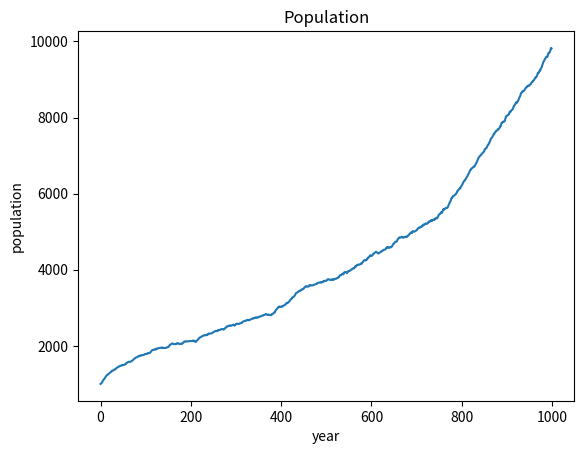
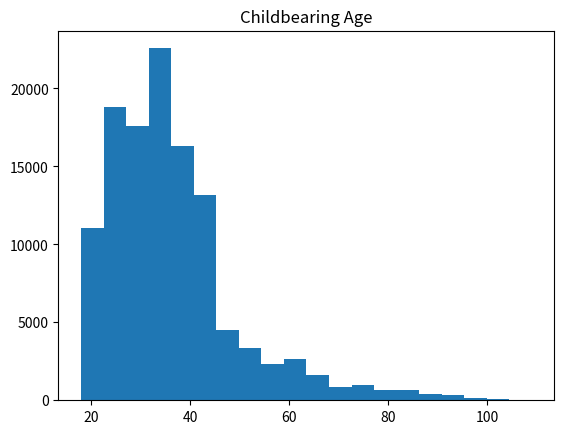
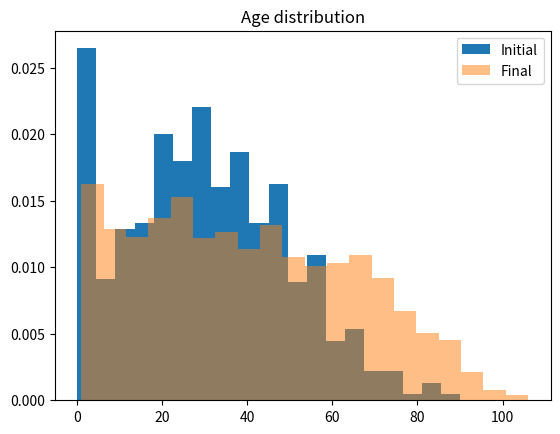

These charts were generated, in order, by the following Python code:
import random
import math
import matplotlib.pyplot as plt
from tqdm import tqdm


class Person:
    def __init__(self, sex):
        self.sex = sex
        self.age = 0
        self.partner = None
        self.children = []
        self.copulated = False

    def fertility(self):
        if self.sex == 'f':
            if self.age < 20:
                return 0.8  # Slightly lower fertility for very young women
            elif 20 <= self.age <= 30:
                return 1.0  # Peak fertility
            elif 31 <= self.age <= 35:
                return 0.8  # Gradual decline begins
            elif 36 <= self.age <= 40:
                return 0.5  # Moderate decline
            elif 41 <= self.age <= 45:
                return 0.2  # Sharp decline
            else:
                return 0.01  # Near menopause, very low fertility
        elif self.sex == 'm':
            if self.age < 20:
                return 0.9  # Slightly lower fertility for very young men
            elif 20 <= self.age <= 35:
                return 1.0  # Peak fertility
            elif 36 <= self.age <= 50:
                return 0.8  # Gradual decline
            elif 51 <= self.age <= 65:
                return 0.3  # Moderate decline
            else:
                return 0.1  # Significant decline with age

    def mortality(self, a=0.005, b=1, c=0.0001, d=0.0001, e=0.077):
        return a * math.exp(- b * self.age) + c + d * math.exp(e * self.age)


def conception_prob(fertility, n_children):
    return min(fertility * 0.25 * 12, 1) / (n_children + 1)


if __name__ == '__main__':
    init_pop_count = 1000
    relationship_prob = 0.1  # per year
    population = []
    for _ in range(init_pop_count // 2):
        population.append(Person('m'))
        population.append(Person('f'))

    init_ages = []
    for p in population:
        age = max(int(random.normalvariate(30, 20)), 0)
        p.age = age
        init_ages.append(age)

    pop_sizes = []
    child_bearing_ages = []
    n_years = 1000
    for _ in tqdm(range(n_years)):
        pop_sizes.append(len(population))
        random.shuffle(population)
        babies = []
        for i in range(len(population) - 1):
            if population[i].age >= 18:
                if not population[i].partner:
                    if 18 <= population[i + 1].age <= population[i].age + 10 and not population[i + 1].partner:
                        if random.random() < relationship_prob and population[i].sex != population[i + 1].sex:
                            population[i].partner = population[i + 1]
                            population[i + 1].partner = population[i]
                else:
                    if not population[i].copulated:
                        population[i].copulated = True
                        population[i].partner.copulated = True
                        if random.random() < conception_prob(
                                population[i].fertility() * population[i].partner.fertility(),
                                len(population[i].children)):
                            if random.random() <= 0.5:
                                baby = Person('m')
                            else:
                                baby = Person('f')
                            child_bearing_ages.append(population[i].age)
                            child_bearing_ages.append(population[i].partner.age)
                            babies.append(baby)
                            population[i].children.append(baby)
                            population[i].partner.children.append(baby)

        population.extend(babies)

        deaths = []
        for p in population:
            if random.random() < p.mortality():
                if p.partner:
                    p.partner.partner = None
                deaths.append(p)
            else:
                p.age += 1
                p.copulated = False

        for p in deaths:
            population.remove(p)

    final_ages = []
    for p in population:
        final_ages.append(p.age)

    plt.figure()
    plt.plot(pop_sizes)
    plt.title('Population')
    plt.xlabel('year')
    plt.ylabel('population')
    plt.show()

    plt.figure()
    plt.hist(child_bearing_ages, bins=20)
    plt.title('Childbearing Age')
    plt.show()

    plt.figure()
    plt.hist(init_ages, bins=20, label='Initial', density=True)
    plt.hist(final_ages, bins=20, alpha=0.5, label='Final', density=True)
    plt.title('Age distribution')
    plt.legend()
    plt.show()
